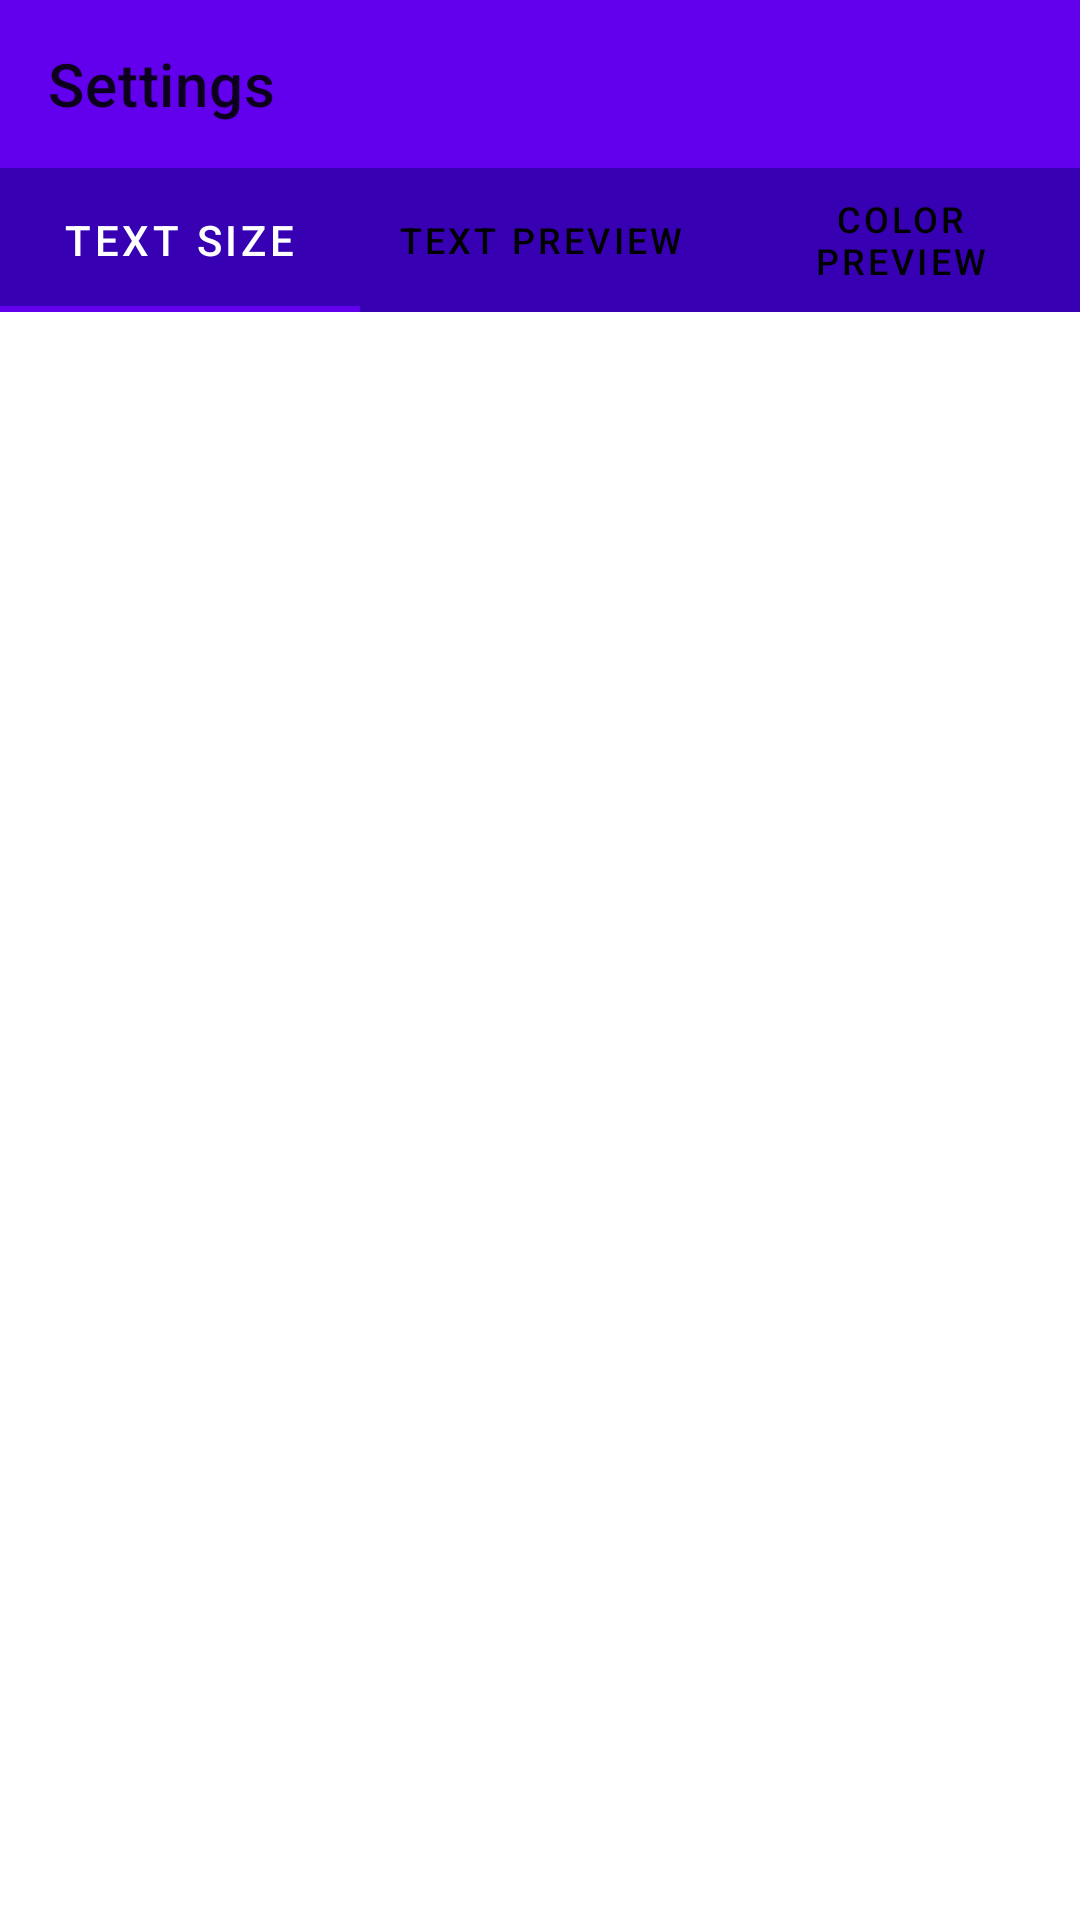

Android layout source for this screen:
<!-- AndroidManifest.xml: application theme Theme.MaterialComponents.Light -->
<!-- res/layout/activity_settings.xml -->
<?xml version="1.0" encoding="utf-8"?>
<LinearLayout xmlns:android="http://schemas.android.com/apk/res/android"
    xmlns:app="http://schemas.android.com/apk/res-auto"
    xmlns:tools="http://schemas.android.com/tools"
    android:layout_width="match_parent"
    android:layout_height="match_parent"
    tools:context=".ActivitySettings"
    android:orientation="vertical">

    <androidx.appcompat.widget.Toolbar
        android:id="@+id/toolbar"
        android:layout_width="match_parent"
        android:layout_height="wrap_content"
        android:background="?attr/colorPrimary"
        app:title="@string/activity_settings_name"
        />


    <com.google.android.material.tabs.TabLayout
        android:id="@+id/tabs"
        android:layout_width="match_parent"
        android:layout_height="wrap_content"
        android:background="@color/purple_700"
        app:tabSelectedTextColor="@android:color/white"
        app:tabTextColor="@android:color/black">

        <com.google.android.material.tabs.TabItem
            android:id="@+id/text_size"
            android:layout_width="wrap_content"
            android:layout_height="wrap_content"
            android:text="@string/text_size" />

        <com.google.android.material.tabs.TabItem
            android:id="@+id/text_preview"
            android:layout_width="wrap_content"
            android:layout_height="wrap_content"
            android:text="@string/text_preview" />

        <com.google.android.material.tabs.TabItem
            android:id="@+id/color_preview"
            android:layout_width="wrap_content"
            android:layout_height="wrap_content"
            android:text="@string/color_preview" />

    </com.google.android.material.tabs.TabLayout>

    <androidx.viewpager.widget.ViewPager
        android:id="@+id/viewPager"
        android:layout_width="match_parent"
        android:layout_height="match_parent"
        app:layout_behavior="@string/appbar_scrolling_view_behavior" />

</LinearLayout>
<!-- resources referenced by this layout -->
<resources>
  <string name="activity_settings_name">Settings</string>
  <string name="color_preview">Color preview</string>
  <string name="text_preview">Text preview</string>
  <string name="text_size">Text size</string>
  <!-- not gathered from this repository: default colours our renderer supplied (Android Studio template values) -->
  <color name="purple_700">#FF3700B3</color>
</resources>
